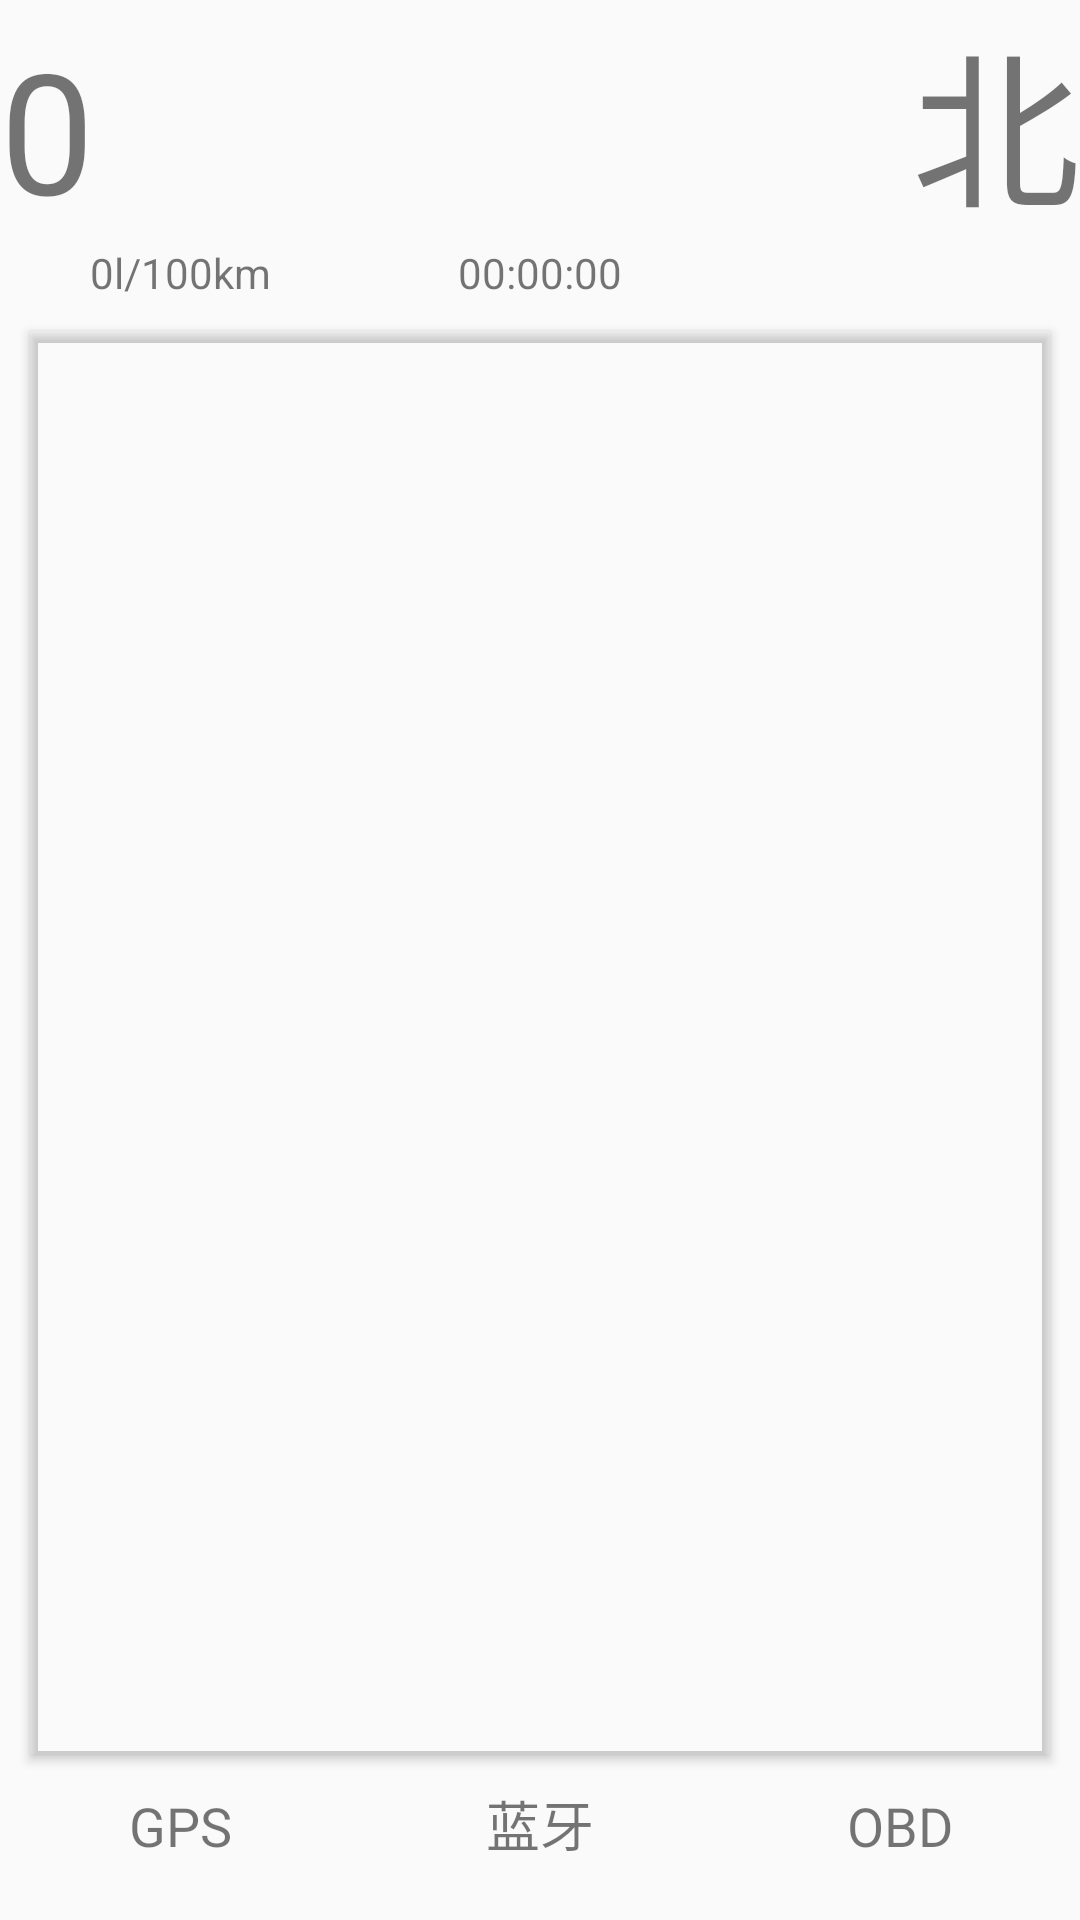

This screen was rendered from an Android layout file. Write that file and the resources it references.
<!-- AndroidManifest.xml: application theme AppTheme -->
<!-- res/layout/main.xml -->
<?xml version="1.0" encoding="utf-8"?>
<LinearLayout xmlns:android="http://schemas.android.com/apk/res/android"
    android:id="@+id/vehicle_view"
    android:layout_width="match_parent"
    android:layout_height="match_parent"
    android:layout_margin="@dimen/activity_horizontal_margin"
    android:orientation="vertical">

    <TableRow
        android:layout_width="fill_parent"
        android:layout_height="wrap_content">

        <TextView
            android:layout_width="0dp"
            android:layout_height="wrap_content"
            android:layout_weight="2"
            android:tag="SPEED"
            android:text="@string/text_zero"
            android:textSize="@dimen/abc_text_size_display_3_material" />

        <TextView
            android:id="@+id/compass_text"
            android:layout_width="0dp"
            android:layout_height="wrap_content"
            android:layout_weight="1"
            android:gravity="end"
            android:text="@string/text_orientation_default"
            android:textSize="@dimen/abc_text_size_display_3_material" />
    </TableRow>

    <TableRow
        android:layout_width="fill_parent"
        android:layout_height="wrap_content">

        <TextView
            android:layout_width="0dp"
            android:layout_height="wrap_content"
            android:layout_weight="1"
            android:gravity="center"
            android:tag="燃油消耗"
            android:text="@string/text_consumption_default" />

        <TextView
            android:layout_width="0dp"
            android:layout_height="wrap_content"
            android:layout_weight="1"
            android:gravity="center"
            android:tag="引擎运行时间"
            android:text="@string/text_runtime_default" />

        <TextView
            android:layout_width="0dp"
            android:layout_height="wrap_content"
            android:layout_weight="1"
            android:gravity="center"
            android:tag="发动机转速"
            android:text="" />
    </TableRow>

    <ScrollView
        android:id="@+id/data_scroll"
        android:layout_width="fill_parent"
        android:layout_height="0dp"
        android:layout_gravity="top"
        android:layout_margin="10dp"
        android:layout_weight="1"
        android:elevation="2dp"
        android:outlineProvider="bounds">

        <TableLayout
            android:id="@+id/data_table"
            android:layout_width="fill_parent"
            android:layout_height="wrap_content"
            android:stretchColumns="*">

        </TableLayout>
    </ScrollView>

    <TableRow
        android:layout_width="fill_parent"
        android:layout_height="wrap_content">

        <TextView
            android:layout_width="0dp"
            android:layout_height="wrap_content"
            android:layout_weight="1"
            android:gravity="center"
            android:text="@string/text_gps"
            android:textSize="@dimen/abc_text_size_medium_material" />

        <TextView
            android:layout_width="0dp"
            android:layout_height="wrap_content"
            android:layout_weight="1"
            android:gravity="center"
            android:text="@string/text_bluetooth"
            android:textSize="@dimen/abc_text_size_medium_material" />

        <TextView
            android:layout_width="0dp"
            android:layout_height="wrap_content"
            android:layout_weight="1"
            android:gravity="center"
            android:text="@string/text_obd"
            android:textSize="@dimen/abc_text_size_medium_material" />

    </TableRow>

    <TableRow
        android:layout_width="fill_parent"
        android:layout_height="wrap_content">

        <TextView
            android:id="@+id/GPS_POS"
            android:layout_width="0dp"
            android:layout_height="wrap_content"
            android:layout_weight="1"
            android:gravity="center"
            android:text="" />

        <TextView
            android:id="@+id/BT_STATUS"
            android:layout_width="0dp"
            android:layout_height="wrap_content"
            android:layout_weight="1"
            android:gravity="center"
            android:text="" />

        <TextView
            android:id="@+id/OBD_STATUS"
            android:layout_width="0dp"
            android:layout_height="wrap_content"
            android:layout_weight="1"
            android:gravity="center"
            android:text="" />
    </TableRow>

</LinearLayout>
<!-- resources referenced by this layout -->
<resources>
  <string name="text_bluetooth" translatable="false">蓝牙</string>
  <string name="text_consumption_default" translatable="false">0l/100km</string>
  <string name="text_gps" translatable="false">GPS</string>
  <string name="text_obd" translatable="false">OBD</string>
  <string name="text_orientation_default" translatable="false">北</string>
  <string name="text_runtime_default" translatable="false">00:00:00</string>
  <string name="text_zero" translatable="false">0</string>
  <style name="AppTheme" parent="AppBaseTheme">
          
      </style>
  <style name="AppBaseTheme" parent="android:Theme.Light">
          
      </style>
</resources>
